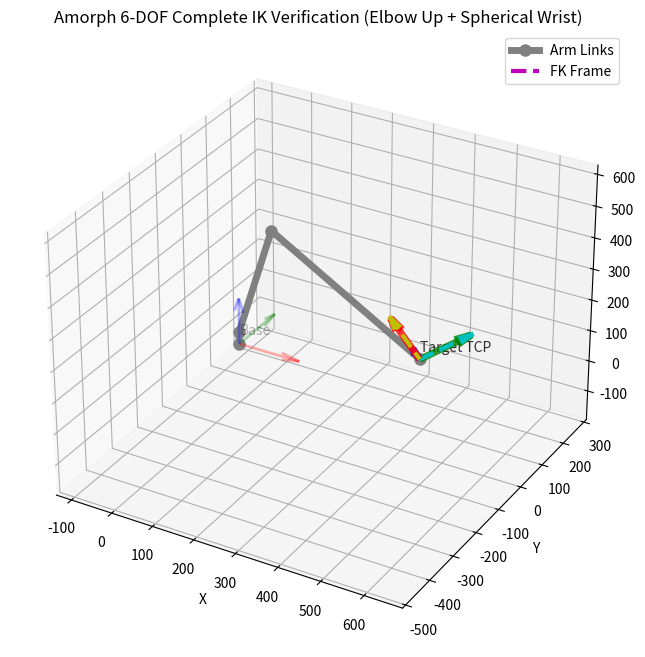

Recreate this plot in Python.
import sympy as sp
import numpy as np
import matplotlib.pyplot as plt
from scipy.spatial.transform import Rotation as R_sci
import math

def draw_frame(ax, T, R_mat, length=80.0, lw=3, alpha=1.0, name=''):
    """在3D空间绘制一个局部坐标系"""
    dirs = R_mat @ np.eye(3) * length
    ax.quiver(T[0], T[1], T[2], dirs[0, 0], dirs[1, 0], dirs[2, 0], color='r', linewidth=lw, alpha=alpha)
    ax.quiver(T[0], T[1], T[2], dirs[0, 1], dirs[1, 1], dirs[2, 1], color='g', linewidth=lw, alpha=alpha)
    ax.quiver(T[0], T[1], T[2], dirs[0, 2], dirs[1, 2], dirs[2, 2], color='b', linewidth=lw, alpha=alpha)
    if name:
        ax.text(T[0], T[1], T[2] + length*0.2, name, color='black', alpha=alpha)
# def full_6dof_ik(tgt_x, tgt_y, tgt_z, Tgt_R):
#     """将前三周位置解与后三轴姿态代数解进行合成封装"""
#     a1 = ik_t1_f(tgt_x, tgt_y, tgt_z)
#     a2 = ik_t2_f(tgt_x, tgt_y, tgt_z)
#     a3 = ik_t3_f(tgt_x, tgt_y, tgt_z)
    
#     # 将求得的角度代回正运动学，获取手腕球心处由于前三个关节导致的当前旋转姿态
#     R03_val = fk_R03_f(a1, a2, a3)
    
#     # 解除前三轴影响，求出单纯留给后三轴的剩余旋转目标(W)
#     # R_wrist = R03^-1 * Tgt_R 
#     W = R03_val.T @ Tgt_R
    
#     # 将剩余旋转代入刚才得出的解析方程式
#     w11, w12, w13 = W[0,0], W[0,1], W[0,2]
#     w21, w22, w23 = W[1,0], W[1,1], W[1,2]
#     w31, w32, w33 = W[2,0], W[2,1], W[2,2]
    
#     c5 = np.clip(w11, -1.0, 1.0)
#     a5 = math.acos(c5)
    
#     # 若需要另一组姿态解可以是: a5_b = -a5, 然后按之前逻辑颠倒符号。在此只取一个固定结果
#     if abs(math.sin(a5)) < 1e-6:
#         a4 = 0.0 # 死锁态
#         if c5 > 0:
#             a6 = math.atan2(w32, w22)
#         else:
#             a6 = -math.atan2(w32, w22)
#     else:
#         a4 = math.atan2(w21, -w31)
#         a6 = math.atan2(w12, w13)
        
#     return [a1, a2, a3, a4, a5, a6]

# ==========================================
# 1. 定义符号变量 (Symbolic Definitions)
# ==========================================
x, y, z = sp.symbols('x y z', real=True)
l1, l2, dz = sp.symbols('l1 l2 dz', positive=True)
t1, t2, t3, t4, t5, t6 = sp.symbols('t1 t2 t3 t4 t5 t6', real=True)

print("正在构建并简化 6-DOF 符号解析表达式...\n")

# ==========================================
# 2. 符号化前三轴与位置 (Base & Arm)
# ==========================================
P0 = sp.Matrix([0, 0, 0])
P1 = sp.Matrix([0, 0, dz])

r2 = l1 * sp.cos(t2)
z2 = dz + l1 * sp.sin(t2)
P2 = sp.Matrix([r2 * sp.cos(t1), r2 * sp.sin(t1), z2])

r3 = r2 + l2 * sp.cos(t2 + t3)
z3 = z2 + l2 * sp.sin(t2 + t3)
P3 = sp.Matrix([r3 * sp.cos(t1), r3 * sp.sin(t1), z3])

# 前三个关节产生的中介底座到腕部末端的旋转姿态 (R03)
# Yaw 绕 Z 轴; Pitch 绕(已转动的) Y 轴。右手法则中绕正Y轴旋转会使原X轴下沉向负Z偏移。
# 为了满足“正角度等于向上抬起”，需要绕Y旋转负角度 -(t2 + t3)
R_z1 = sp.Matrix([
    [sp.cos(t1), -sp.sin(t1), 0],
    [sp.sin(t1),  sp.cos(t1), 0],
    [0,          0,           1]
])
a23 = -(t2 + t3)
R_y23 = sp.Matrix([
    [sp.cos(a23),  0, sp.sin(a23)],
    [0,            1, 0],
    [-sp.sin(a23), 0, sp.cos(a23)]
])
R03 = R_z1 * R_y23

# ==========================================
# 3. 符号化后三轴 (Spherical Wrist R-P-R)
# ==========================================
R_x4 = sp.Matrix([
    [1, 0, 0],
    [0, sp.cos(t4), -sp.sin(t4)],
    [0, sp.sin(t4),  sp.cos(t4)]
])
R_y5 = sp.Matrix([
    [sp.cos(t5),  0, sp.sin(t5)],
    [0,           1, 0],
    [-sp.sin(t5), 0, sp.cos(t5)]
])
R_x6 = sp.Matrix([
    [1, 0, 0],
    [0, sp.cos(t6), -sp.sin(t6)],
    [0, sp.sin(t6),  sp.cos(t6)]
])
R_wrist_fk = R_x4 * R_y5 * R_x6

# 整体正向运动学旋转矩阵
R06 = R03 * R_wrist_fk

# ==========================================
# 4. 符号推导逆运动学 (Elbow Up + RPR 解析封闭解)
# ==========================================
print("--- 符号推导 6-DOF 逆向运动学解析方程 ---")

# 4.1 位置核心解 (解三角形)
theta1_ik = sp.atan2(y, x)
r_val = sp.sqrt(x**2 + y**2)
z_val = z - dz
L_sq = r_val**2 + z_val**2
cos_t3 = (L_sq - l1**2 - l2**2) / (2 * l1 * l2)

# 限定取 Elbow Up: 即P2点比连接P1-P3的最短线更高
# 连杆2相对连杆1向下折叠，所以在此坐标系设置下 t3 为负
theta3_ik = -sp.acos(cos_t3)

k1 = l1 + l2 * sp.cos(theta3_ik)
k2 = l2 * sp.sin(theta3_ik)
theta2_ik = sp.atan2(z_val, r_val) - sp.atan2(k2, k1)

print("位置段 (Elbow UP):")
print(f"Yaw    (t1) = {theta1_ik}")
print(f"Pitch1 (t2) = {theta2_ik}")
print(f"Pitch2 (t3) = {theta3_ik}\n")

# 4.2 提取内回旋转逆解
print("姿态段 (Spherical Wrist R-P-R):")
print("令 W = R03(-t1, -t2, -t3)^T * R_target_06，其九个位置分量为 w_ij:")
print("Roll1  (t4) = atan2(w_21, -w_31)")
print("Pitch3 (t5) = acos(w_11)")
print("Roll2  (t6) = atan2(w_12, w_13)")

# ==========================================
# 5. 数值函数化与随机测试
# ==========================================
params = {l1: 408.83, l2: 490.0, dz: 40.0}
ik_t1_f = sp.lambdify((x, y, z), theta1_ik.subs(params), 'numpy')
ik_t2_f = sp.lambdify((x, y, z), theta2_ik.subs(params), 'numpy')
ik_t3_f = sp.lambdify((x, y, z), theta3_ik.subs(params), 'numpy')

fk_P_all = sp.lambdify((t1, t2, t3), 
                        [P0.subs(params), P1.subs(params), P2.subs(params), P3.subs(params)], 
                        'numpy')
fk_R03_f = sp.lambdify((t1, t2, t3), R03, 'numpy')
fk_R06_f = sp.lambdify((t1, t2, t3, t4, t5, t6), R06, 'numpy')

def full_6dof_ik(tgt_x, tgt_y, tgt_z, Tgt_R):
    """将前三周位置解与后三轴姿态代数解进行合成封装"""
    # 强制转换为 float，避免 Sympy 数值类型在后续计算中引起潜在的类型冲突
    a1 = float(ik_t1_f(tgt_x, tgt_y, tgt_z))
    a2 = float(ik_t2_f(tgt_x, tgt_y, tgt_z))
    a3 = float(ik_t3_f(tgt_x, tgt_y, tgt_z))
    
    # 将求得的角度代回正运动学，获取手腕球心处由于前三个关节导致的当前旋转姿态
    R03_val = np.array(fk_R03_f(a1, a2, a3), dtype=np.float64)
    
    # 解除前三轴影响，求出单纯留给后三轴的剩余旋转目标(W)
    W = R03_val.T @ Tgt_R
    
    w11, w12, w13 = W[0,0], W[0,1], W[0,2]
    w21, w22, w23 = W[1,0], W[1,1], W[1,2]
    w31, w32, w33 = W[2,0], W[2,1], W[2,2]
    
    # ==========================================================
    # 引入 PUMA560 经典的解耦解析法 (使用 atan2 而非 acos)
    # 依据 Rx-Ry-Rx 的特性: w12^2 + w13^2 = sin^2(a5)
    # ==========================================================
    s5_pos = math.sqrt(w12**2 + w13**2)
    
    # 【解法 1】：非翻转构型 (No-Flip)，假定 sin(a5) 为正
    a5_1 = math.atan2(s5_pos, w11)
    if s5_pos < 1e-6: # 奇异态 (死锁)
        a4_1 = 0.0 
        if w11 > 0:
            a6_1 = math.atan2(w32, w22)
        else:
            a6_1 = -math.atan2(w32, w22)
    else:
        a4_1 = math.atan2(w21, -w31)
        a6_1 = math.atan2(w12, w13)
        
    # 【解法 2】：翻转构型 (Flip)，假定 sin(a5) 为负（经典 PUMA 必算解）
    a5_2 = math.atan2(-s5_pos, w11)
    if s5_pos < 1e-6: # 奇异态下退化，与解法1一致
        a4_2 = 0.0
        if w11 > 0:
            a6_2 = math.atan2(w32, w22)
        else:
            a6_2 = -math.atan2(w32, w22)
    else:
        a4_2 = math.atan2(-w21, w31)
        a6_2 = math.atan2(-w12, -w13)
        
    # 你可以根据需求返回 a5 为正 或 a5 为负的解。
    # 这里默认返回第一组解，你也可以将代码扩充为返回两组解并选取最接近当前机械臂状态的一组。
    return [a1, a2, a3, a4_1, a5_1, a6_1]

# ---------- 生成一组随机可达测试案例 ----------
target_p = np.array([550.0, -200.0, 300.0])
target_orient = R_sci.random()
target_R = target_orient.as_matrix()

print("\n==========================================")
print(f"测试末端位置 Target XYZ: {target_p}")
print(f"测试末端姿态 Target Quat: {target_orient.as_quat().round(4)}")

# 求解计算
try:
    angles = full_6dof_ik(target_p[0], target_p[1], target_p[2], target_R)
    print("\n顺利抽出完整闭式逆解 (Elbow Up + Positive Pitch3):")
    labels = ["Yaw", "Pitch1", "Pitch2", "Roll1", "Pitch3", "Roll2"]
    for lbl, rad in zip(labels, angles):
        print(f" - {lbl:<7s} = {np.degrees(rad):>7.2f}°")
except Exception as e:
    print("坐标超出几何工作空间!", e)
    exit(1)
    
# 以代入解算出 FK，反向校验
test_R06 = fk_R06_f(*angles)
test_P   = np.array(fk_P_all(angles[0], angles[1], angles[2])).reshape(4,3)
calc_P3  = test_P[3, :]

pos_err = np.linalg.norm(calc_P3 - target_p)
rot_err = np.linalg.norm(test_R06 - target_R)

print(f"\n以结果验算正向运动学误差，位置残差: {pos_err:.2e},  旋转残差: {rot_err:.2e}")
if pos_err < 1e-5 and rot_err < 1e-5:
    print(">>>> 验证成功！完美完成 6-DOF 封闭解析！")
else:
    print(">>>> 验证存在异常误差！")

# ==========================================
# 6. 三维验证可视化
# ==========================================
fig = plt.figure(figsize=(10, 8))
ax = fig.add_subplot(111, projection='3d')
ax.set_title('Amorph 6-DOF Complete IK Verification (Elbow Up + Spherical Wrist)')

# 连线绘制连杆
ax.plot(test_P[:,0], test_P[:,1], test_P[:,2], '-o', color='gray', linewidth=5, markersize=8, label='Arm Links')

# 绘制基础坐标系 (半透明)
draw_frame(ax, np.zeros(3), np.eye(3), length=150.0, lw=2, alpha=0.3, name="Base")
# 绘制目标要求姿态 (加粗明亮线)
draw_frame(ax, target_p, target_R, length=120.0, lw=5, alpha=0.8, name="Target TCP")

# 绘制解算出的末端坐标系姿态 (用黄、青、紫色虚线覆盖上去验证重合)
calc_dirs = test_R06 @ np.eye(3) * 125.0
ax.quiver(calc_P3[0], calc_P3[1], calc_P3[2], calc_dirs[0,0], calc_dirs[1,0], calc_dirs[2,0], color='y', linestyle='dashed', linewidth=3)
ax.quiver(calc_P3[0], calc_P3[1], calc_P3[2], calc_dirs[0,1], calc_dirs[1,1], calc_dirs[2,1], color='c', linestyle='dashed', linewidth=3)
ax.quiver(calc_P3[0], calc_P3[1], calc_P3[2], calc_dirs[0,2], calc_dirs[1,2], calc_dirs[2,2], color='m', linestyle='dashed', linewidth=3, label="FK Frame")

# 标定轴视界
max_range = np.array([test_P[:,0].max()-test_P[:,0].min(), 
                        test_P[:,1].max()-test_P[:,1].min(), 
                        test_P[:,2].max()-test_P[:,2].min()]).max() / 2.0
mid_x = (test_P[:,0].max()+test_P[:,0].min()) * 0.5
mid_y = (test_P[:,1].max()+test_P[:,1].min()) * 0.5
mid_z = (test_P[:,2].max()+test_P[:,2].min()) * 0.5
ax.set_xlim(mid_x - max_range*1.5, mid_x + max_range*1.5)
ax.set_ylim(mid_y - max_range*1.5, mid_y + max_range*1.5)
ax.set_zlim(mid_z - max_range*1.5, mid_z + max_range*1.5)
ax.set_xlabel('X')
ax.set_ylabel('Y')
ax.set_zlabel('Z')
ax.legend(loc='upper right')

plt.show()
